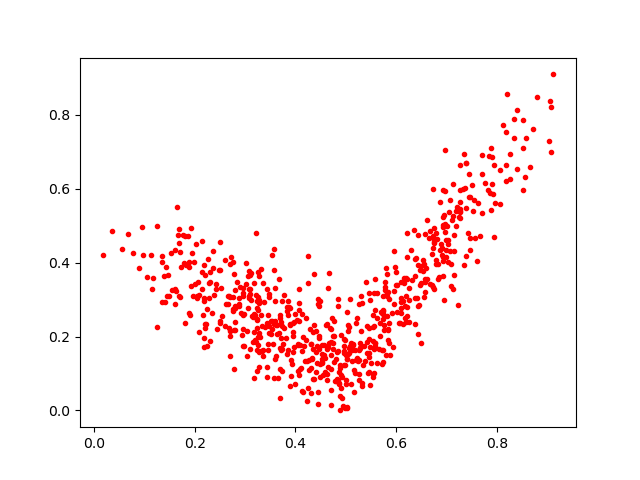

Values plotted in this chart, from the file beside it:
0.39876482, 0.26049373
0.6184, 0.2836
0.6502, 0.182
0.6172, 0.2515
0.7034, 0.4009
0.3463, 0.1626
0.6013, 0.2669
0.571, 0.2627
0.269, 0.148
0.2493, 0.4564
0.7552, 0.5705
0.3731, 0.2295
0.4345, 0.212
0.3526, 0.2413
0.4715, 0.2204
0.1925, 0.3362
0.3955, 0.1578
0.3828, 0.152
0.4716, 0.01473
0.6197, 0.3094
0.63, 0.4332
0.5354, 0.1742
0.7202, 0.5495
0.4748, 0.1653
0.647, 0.3408
0.4546, 0.09619
0.5433, 0.102
0.2659, 0.2889
0.6996, 0.4617
0.8522, 0.5955
0.6106, 0.2924
0.5456, 0.1042
0.5533, 0.2263
0.7877, 0.7118
0.4413, 0.2154
0.6419, 0.3056
0.325, 0.3751
0.3594, 0.2416
0.4561, 0.176
0.3201, 0.1911
0.3334, 0.2282
0.5494, 0.1279
0.5951, 0.3239
0.4076, 0.2722
0.7124, 0.3277
0.7113, 0.5149
0.448, 0.09026
0.8057, 0.6497
0.4181, 0.1325
0.6435, 0.208
0.6366, 0.3043
0.6432, 0.2832
0.3099, 0.3283
0.2785, 0.3695
0.4636, 0.09892
0.6719, 0.4235
0.2187, 0.2951
0.4238, 0.1336
0.6579, 0.3554
0.5241, 0.1338
0.5773, 0.3353
... 633 more rows
